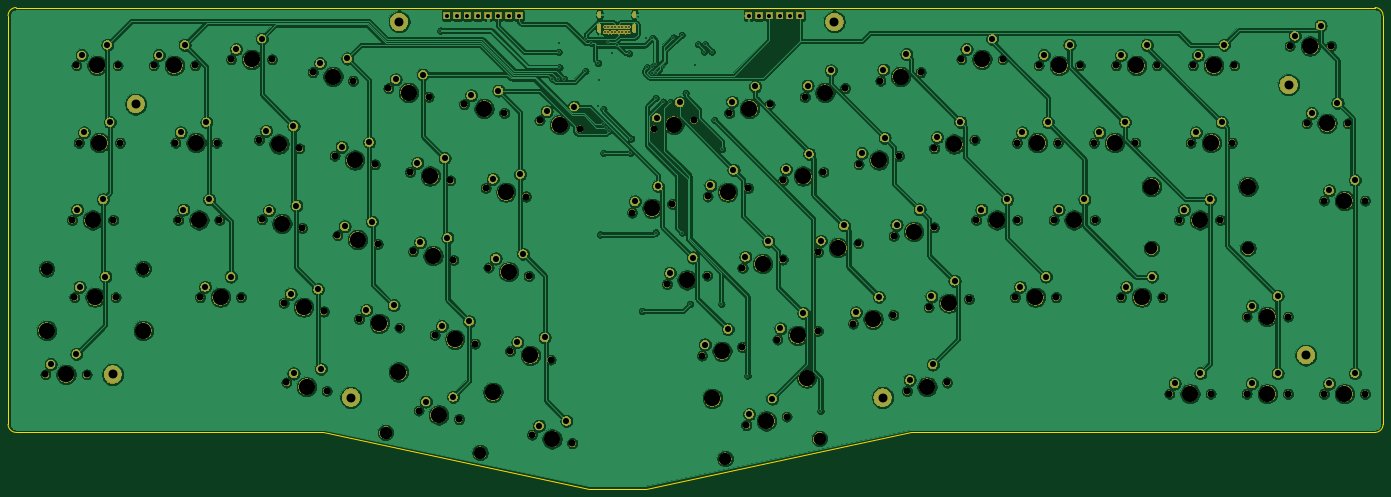
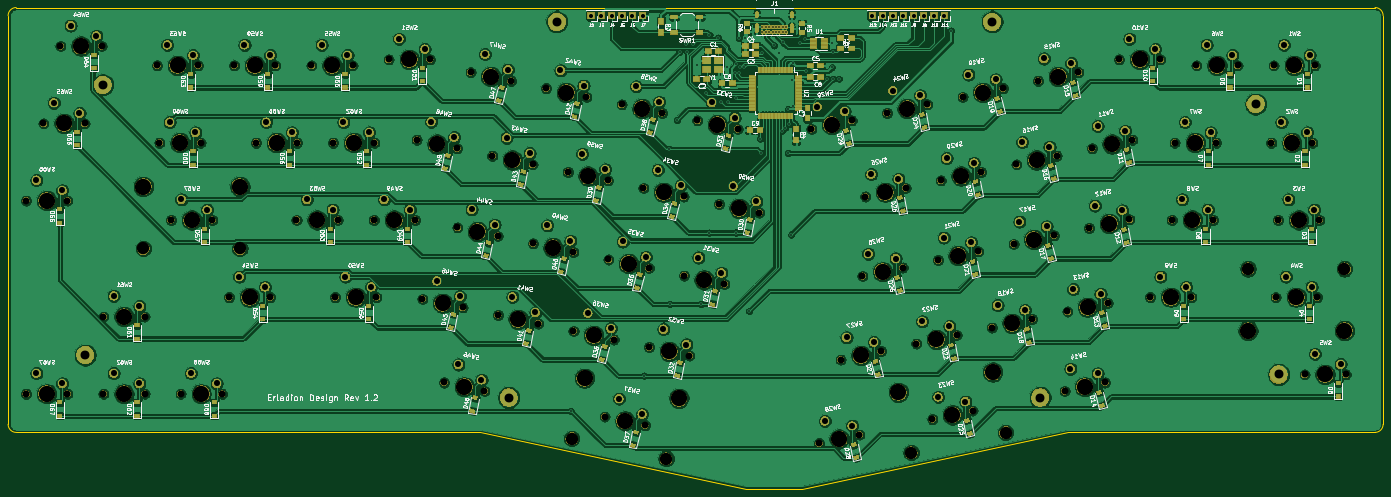
Circuit board: 9 layer files. Board 339.1 x 118.7 mm.
- bottom_copper: arisu-B_Cu.gbr (915566 bytes)
- bottom_mask: arisu-B_Mask.gbr (460811 bytes)
- bottom_silk: arisu-B_SilkS.gbr (230155 bytes)
- outline: arisu-Edge_Cuts.gbr (1291 bytes)
- top_copper: arisu-F_Cu.gbr (679642 bytes)
- top_mask: arisu-F_Mask.gbr (423443 bytes)
- top_silk: arisu-F_SilkS.gbr (12182 bytes)
- drill: arisu-NPTH.drl (4096 bytes)
- drill: arisu-PTH.drl (4402 bytes)

=== bottom_copper: arisu-B_Cu.gbr (915566 bytes, source omitted) ===
=== bottom_mask: arisu-B_Mask.gbr (460811 bytes, source omitted) ===
=== bottom_silk: arisu-B_SilkS.gbr (230155 bytes, source omitted) ===
=== outline: arisu-Edge_Cuts.gbr ===
G04 #@! TF.GenerationSoftware,KiCad,Pcbnew,(5.1.6)-1*
G04 #@! TF.CreationDate,2020-09-14T21:11:51+02:00*
G04 #@! TF.ProjectId,arisu,61726973-752e-46b6-9963-61645f706362,1.1*
G04 #@! TF.SameCoordinates,Original*
G04 #@! TF.FileFunction,Profile,NP*
%FSLAX46Y46*%
G04 Gerber Fmt 4.6, Leading zero omitted, Abs format (unit mm)*
G04 Created by KiCad (PCBNEW (5.1.6)-1) date 2020-09-14 21:11:51*
%MOMM*%
%LPD*%
G01*
G04 APERTURE LIST*
G04 #@! TA.AperFunction,Profile*
%ADD10C,0.150000*%
G04 #@! TD*
G04 APERTURE END LIST*
D10*
X362499949Y-129207503D02*
G75*
G03*
X364499949Y-127207503I0J2000000D01*
G01*
X362499949Y-24432509D02*
G75*
G02*
X364499949Y-26432509I0J-2000000D01*
G01*
X27412500Y-24432509D02*
G75*
G03*
X25412500Y-26432509I0J-2000000D01*
G01*
X27412500Y-129207503D02*
G75*
G02*
X25412500Y-127207503I0J2000000D01*
G01*
X182630000Y-143125232D02*
X248110000Y-129207503D01*
X168600000Y-143125232D02*
X182630000Y-143125232D01*
X103126700Y-129207503D02*
X168600000Y-143125232D01*
X248110000Y-129207503D02*
X362499949Y-129207503D01*
X27412500Y-129207503D02*
X103126700Y-129207503D01*
X27412500Y-24432509D02*
X362499949Y-24432509D01*
X364499949Y-26432509D02*
X364499949Y-127207503D01*
X25412500Y-26432509D02*
X25412500Y-127207503D01*
M02*

=== top_copper: arisu-F_Cu.gbr (679642 bytes, source omitted) ===
=== top_mask: arisu-F_Mask.gbr (423443 bytes, source omitted) ===
=== top_silk: arisu-F_SilkS.gbr (12182 bytes, source omitted) ===
=== drill: arisu-NPTH.drl ===
M48
; DRILL file {KiCad (5.1.6)-1} date 09/14/20 21:11:28
; FORMAT={-:-/ absolute / metric / decimal}
; #@! TF.CreationDate,2020-09-14T21:11:28+02:00
; #@! TF.GenerationSoftware,Kicad,Pcbnew,(5.1.6)-1
; #@! TF.FileFunction,NonPlated,1,2,NPTH
FMAT,2
METRIC
T1C1.700
T2C3.050
T3C4.000
%
G90
G05
T1
X330.845Y-100.632
X341.005Y-100.632
X216.531Y-67.071
X226.469Y-64.958
X317.64Y-38.72
X327.8Y-38.72
X187.883Y-92.636
X197.821Y-90.523
X87.981Y-76.662
X97.919Y-78.774
X221.887Y-46.457
X231.825Y-44.344
X61.31Y-38.72
X71.47Y-38.72
X279.54Y-38.72
X289.7Y-38.72
X80.36Y-37.22
X90.52Y-37.22
X240.521Y-42.496
X250.459Y-40.384
X341.453Y-33.957
X351.613Y-33.957
X125.249Y-84.583
X135.186Y-86.695
X203.253Y-50.417
X213.191Y-48.305
X317.049Y-57.77
X327.209Y-57.77
X154.595Y-129.772
X164.532Y-131.884
X111.971Y-101.236
X121.908Y-103.349
X314.176Y-76.82
X324.336Y-76.82
X106.615Y-80.622
X116.552Y-82.735
X260.49Y-37.22
X270.65Y-37.22
X67.37Y-76.82
X77.53Y-76.82
X184.62Y-54.378
X194.558Y-52.266
X330.845Y-119.683
X341.005Y-119.683
X311.795Y-119.683
X321.955Y-119.683
X137.829Y-48.306
X147.766Y-50.418
X207.451Y-127.428
X217.389Y-125.316
X349.895Y-119.683
X360.055Y-119.683
X124.551Y-64.959
X134.488Y-67.072
X119.195Y-44.345
X129.132Y-46.457
X293.23Y-57.77
X303.39Y-57.77
X94.035Y-116.899
X103.973Y-119.012
X274.18Y-57.77
X284.34Y-57.77
X41.764Y-95.87
X51.924Y-95.87
X298.59Y-38.72
X308.75Y-38.72
X130.605Y-105.197
X140.542Y-107.309
X215.135Y-106.319
X225.073Y-104.206
X143.185Y-68.92
X153.122Y-71.032
X105.918Y-60.998
X115.855Y-63.111
X243.784Y-80.754
X253.722Y-78.641
X93.337Y-97.276
X103.275Y-99.388
X299.889Y-95.87
X310.049Y-95.87
X156.463Y-52.266
X166.4Y-54.379
X149.239Y-109.158
X159.176Y-111.27
X206.516Y-88.675
X216.454Y-86.563
X179.263Y-74.992
X189.201Y-72.88
X225.15Y-84.714
X235.088Y-82.602
X66.67Y-57.77
X76.83Y-57.77
X253.798Y-59.149
X263.736Y-57.037
X41.176Y-76.82
X51.336Y-76.82
X233.769Y-102.358
X243.707Y-100.246
X345.625Y-53.008
X355.785Y-53.008
X42.26Y-38.72
X52.42Y-38.72
X143.883Y-88.544
X153.82Y-90.656
X197.897Y-71.031
X207.835Y-68.919
X235.165Y-63.11
X245.103Y-60.998
X72.72Y-95.87
X82.88Y-95.87
X273.695Y-95.87
X283.855Y-95.87
X87.283Y-57.038
X97.221Y-59.15
X283.22Y-76.82
X293.38Y-76.82
X349.895Y-72.057
X360.055Y-72.057
X126.643Y-123.83
X136.581Y-125.943
X196.502Y-110.28
X206.44Y-108.167
X42.86Y-57.77
X53.02Y-57.77
X252.403Y-98.397
X262.341Y-96.285
X100.561Y-40.384
X110.499Y-42.497
X247.047Y-119.012
X256.985Y-116.899
X34.63Y-114.92
X44.79Y-114.92
X264.17Y-76.82
X274.33Y-76.82
T2
X118.517Y-129.259
X141.797Y-134.208
X307.356Y-83.82
X331.156Y-83.82
X202.235Y-135.693
X225.515Y-130.745
X34.944Y-88.87
X58.744Y-88.87
T3
X303.67Y-38.72
X135.573Y-106.253
X220.104Y-105.262
X148.153Y-69.976
X110.886Y-62.055
X248.753Y-79.697
X98.306Y-98.332
X304.969Y-95.87
X161.431Y-53.323
X154.207Y-110.214
X211.485Y-87.619
X184.232Y-73.936
X230.119Y-83.658
X71.75Y-57.77
X258.767Y-58.093
X46.256Y-76.82
X238.738Y-101.302
X350.705Y-53.008
X47.34Y-38.72
X148.851Y-89.6
X202.866Y-69.975
X240.134Y-62.054
X77.8Y-95.87
X278.775Y-95.87
X92.252Y-58.094
X288.3Y-76.82
X354.975Y-72.057
X121.686Y-114.352
X131.612Y-124.887
X144.966Y-119.301
X201.471Y-109.223
X47.94Y-57.77
X257.372Y-97.341
X105.53Y-41.441
X252.016Y-117.955
X39.71Y-114.92
X269.25Y-76.82
X335.925Y-100.632
X221.5Y-66.015
X322.72Y-38.72
X192.852Y-91.58
X92.95Y-77.718
X226.856Y-45.4
X66.39Y-38.72
X284.62Y-38.72
X85.44Y-37.22
X245.49Y-41.44
X346.533Y-33.957
X130.217Y-85.639
X208.222Y-49.361
X322.13Y-57.77
X159.563Y-130.828
X116.939Y-102.293
X307.356Y-68.58
X319.256Y-76.82
X331.156Y-68.58
X111.583Y-81.678
X265.57Y-37.22
X72.45Y-76.82
X189.589Y-53.322
X335.925Y-119.683
X316.875Y-119.683
X142.797Y-49.362
X199.067Y-120.786
X212.42Y-126.372
X222.346Y-115.838
X354.975Y-119.683
X129.519Y-66.015
X124.163Y-45.401
X298.31Y-57.77
X99.004Y-117.955
X279.26Y-57.77
X34.944Y-104.11
X46.844Y-95.87
X58.744Y-104.11
T0
M30

=== drill: arisu-PTH.drl ===
M48
; DRILL file {KiCad (5.1.6)-1} date 09/14/20 21:11:28
; FORMAT={-:-/ absolute / metric / decimal}
; #@! TF.CreationDate,2020-09-14T21:11:28+02:00
; #@! TF.GenerationSoftware,Kicad,Pcbnew,(5.1.6)-1
; #@! TF.FileFunction,Plated,1,2,PTH
FMAT,2
METRIC
T1C0.400
T2C0.600
T3C1.000
T4C1.500
T5C2.200
%
G90
G05
T1
X132.02Y-30.13
X159.65Y-42.0
X161.04Y-42.0
X161.17Y-35.39
X161.26Y-33.21
X161.38Y-39.18
X162.47Y-42.0
X167.78Y-40.13
X167.93Y-32.26
X169.24Y-33.21
X170.92Y-38.07
X171.01Y-48.7
X171.17Y-42.3
X171.38Y-80.41
X172.05Y-53.23
X172.18Y-60.3
X172.2Y-49.5
X172.85Y-54.02
X173.352Y-33.053
X173.65Y-54.79
X174.45Y-35.63
X175.66Y-33.77
X178.51Y-35.72
X178.86Y-60.27
X179.09Y-56.75
X181.74Y-99.26
X182.66Y-32.0
X182.96Y-39.16
X184.1Y-39.16
X184.28Y-40.54
X184.32Y-31.91
X185.04Y-38.45
X185.107Y-79.913
X185.11Y-46.7
X185.28Y-40.54
X186.97Y-47.62
X187.27Y-39.03
X188.75Y-47.71
X189.45Y-31.85
X191.54Y-31.15
X191.59Y-79.92
X192.51Y-45.51
X193.603Y-97.557
X194.727Y-38.572
X195.59Y-33.48
X197.03Y-35.32
X197.31Y-33.48
X198.92Y-35.32
X199.59Y-52.18
X201.32Y-97.56
X201.431Y-59.299
X207.75Y-115.2
X225.747Y-123.933
X172.575Y-29.205
X172.575Y-30.53
X173.425Y-30.53
X173.43Y-29.205
X174.275Y-30.53
X174.28Y-29.205
X175.125Y-30.53
X175.13Y-29.205
X175.975Y-30.53
X175.98Y-29.205
X176.825Y-30.53
X176.83Y-29.205
X177.675Y-30.53
X177.68Y-29.205
X178.525Y-30.53
X178.53Y-29.205
T3
X215.646Y-26.416
X148.844Y-26.416
X218.186Y-26.416
X138.684Y-26.416
X213.106Y-26.416
X220.726Y-26.416
X208.026Y-26.416
X146.304Y-26.416
X141.224Y-26.416
X143.764Y-26.416
X133.604Y-26.416
X136.144Y-26.416
X210.566Y-26.416
X151.384Y-26.416
T4
X332.115Y-98.093
X338.465Y-95.552
X217.245Y-64.322
X222.929Y-60.518
X318.91Y-36.18
X325.26Y-33.64
X188.597Y-89.887
X194.281Y-86.083
X89.751Y-74.441
X96.491Y-73.277
X222.601Y-43.708
X228.285Y-39.903
X62.58Y-36.18
X68.93Y-33.64
X280.81Y-36.18
X287.16Y-33.64
X81.63Y-34.68
X87.98Y-32.14
X241.235Y-39.747
X246.919Y-35.943
X342.723Y-31.417
X349.073Y-28.877
X127.019Y-82.363
X133.758Y-81.198
X203.967Y-47.669
X209.651Y-43.864
X318.32Y-55.23
X324.669Y-52.69
X156.365Y-127.552
X163.104Y-126.387
X113.741Y-99.016
X120.48Y-97.852
X315.446Y-74.28
X321.796Y-71.74
X108.385Y-78.402
X115.124Y-77.238
X261.76Y-34.68
X268.11Y-32.14
X68.64Y-74.28
X74.99Y-71.74
X185.334Y-51.63
X191.018Y-47.825
X332.115Y-117.143
X338.465Y-114.603
X313.065Y-117.143
X319.415Y-114.603
X139.599Y-46.085
X146.338Y-44.921
X208.165Y-124.68
X213.848Y-120.875
X351.165Y-117.143
X357.515Y-114.603
X126.321Y-62.739
X133.06Y-61.574
X120.965Y-42.125
X127.704Y-40.96
X294.5Y-55.23
X300.85Y-52.69
X95.805Y-114.679
X102.545Y-113.514
X275.45Y-55.23
X281.8Y-52.69
X43.034Y-93.33
X49.384Y-90.79
X299.86Y-36.18
X306.21Y-33.64
X132.375Y-102.977
X139.114Y-101.812
X215.849Y-103.57
X221.533Y-99.765
X144.955Y-66.699
X151.694Y-65.535
X107.688Y-58.778
X114.427Y-57.614
X244.498Y-78.005
X250.182Y-74.2
X95.107Y-95.055
X101.847Y-93.891
X301.159Y-93.33
X307.509Y-90.79
X158.233Y-50.046
X164.972Y-48.882
X151.009Y-106.937
X157.748Y-105.773
X207.23Y-85.927
X212.914Y-82.122
X179.977Y-72.244
X185.661Y-68.439
X225.864Y-81.966
X231.548Y-78.161
X67.94Y-55.23
X74.29Y-52.69
X254.512Y-56.401
X260.196Y-52.596
X42.446Y-74.28
X48.796Y-71.74
X234.483Y-99.609
X240.167Y-95.805
X346.895Y-50.468
X353.245Y-47.927
X43.53Y-36.18
X49.88Y-33.64
X145.653Y-86.323
X152.392Y-85.159
X198.611Y-68.283
X204.295Y-64.478
X235.879Y-60.362
X241.563Y-56.557
X73.99Y-93.33
X80.34Y-90.79
X274.965Y-93.33
X281.315Y-90.79
X89.054Y-54.817
X95.793Y-53.653
X284.49Y-74.28
X290.84Y-71.74
X351.165Y-69.517
X357.515Y-66.977
X128.414Y-121.61
X135.153Y-120.446
X197.216Y-107.531
X202.9Y-103.726
X44.13Y-55.23
X50.48Y-52.69
X253.117Y-95.649
X258.801Y-91.844
X102.331Y-38.164
X109.071Y-37.0
X247.761Y-116.263
X253.444Y-112.458
X35.9Y-112.38
X42.25Y-109.84
X265.44Y-74.28
X271.79Y-71.74
T5
X56.865Y-48.245
X51.197Y-114.92
X345.45Y-110.158
X241.06Y-120.609
X121.827Y-27.932
X341.18Y-43.482
X109.959Y-120.609
X229.193Y-27.932
T2
G00X171.225Y-25.77
M15
G01X171.225Y-26.57
M16
G05
G00X171.225Y-28.8
M15
G01X171.225Y-30.3
M16
G05
G00X179.875Y-25.77
M15
G01X179.875Y-26.57
M16
G05
G00X179.875Y-28.8
M15
G01X179.875Y-30.3
M16
G05
T0
M30

